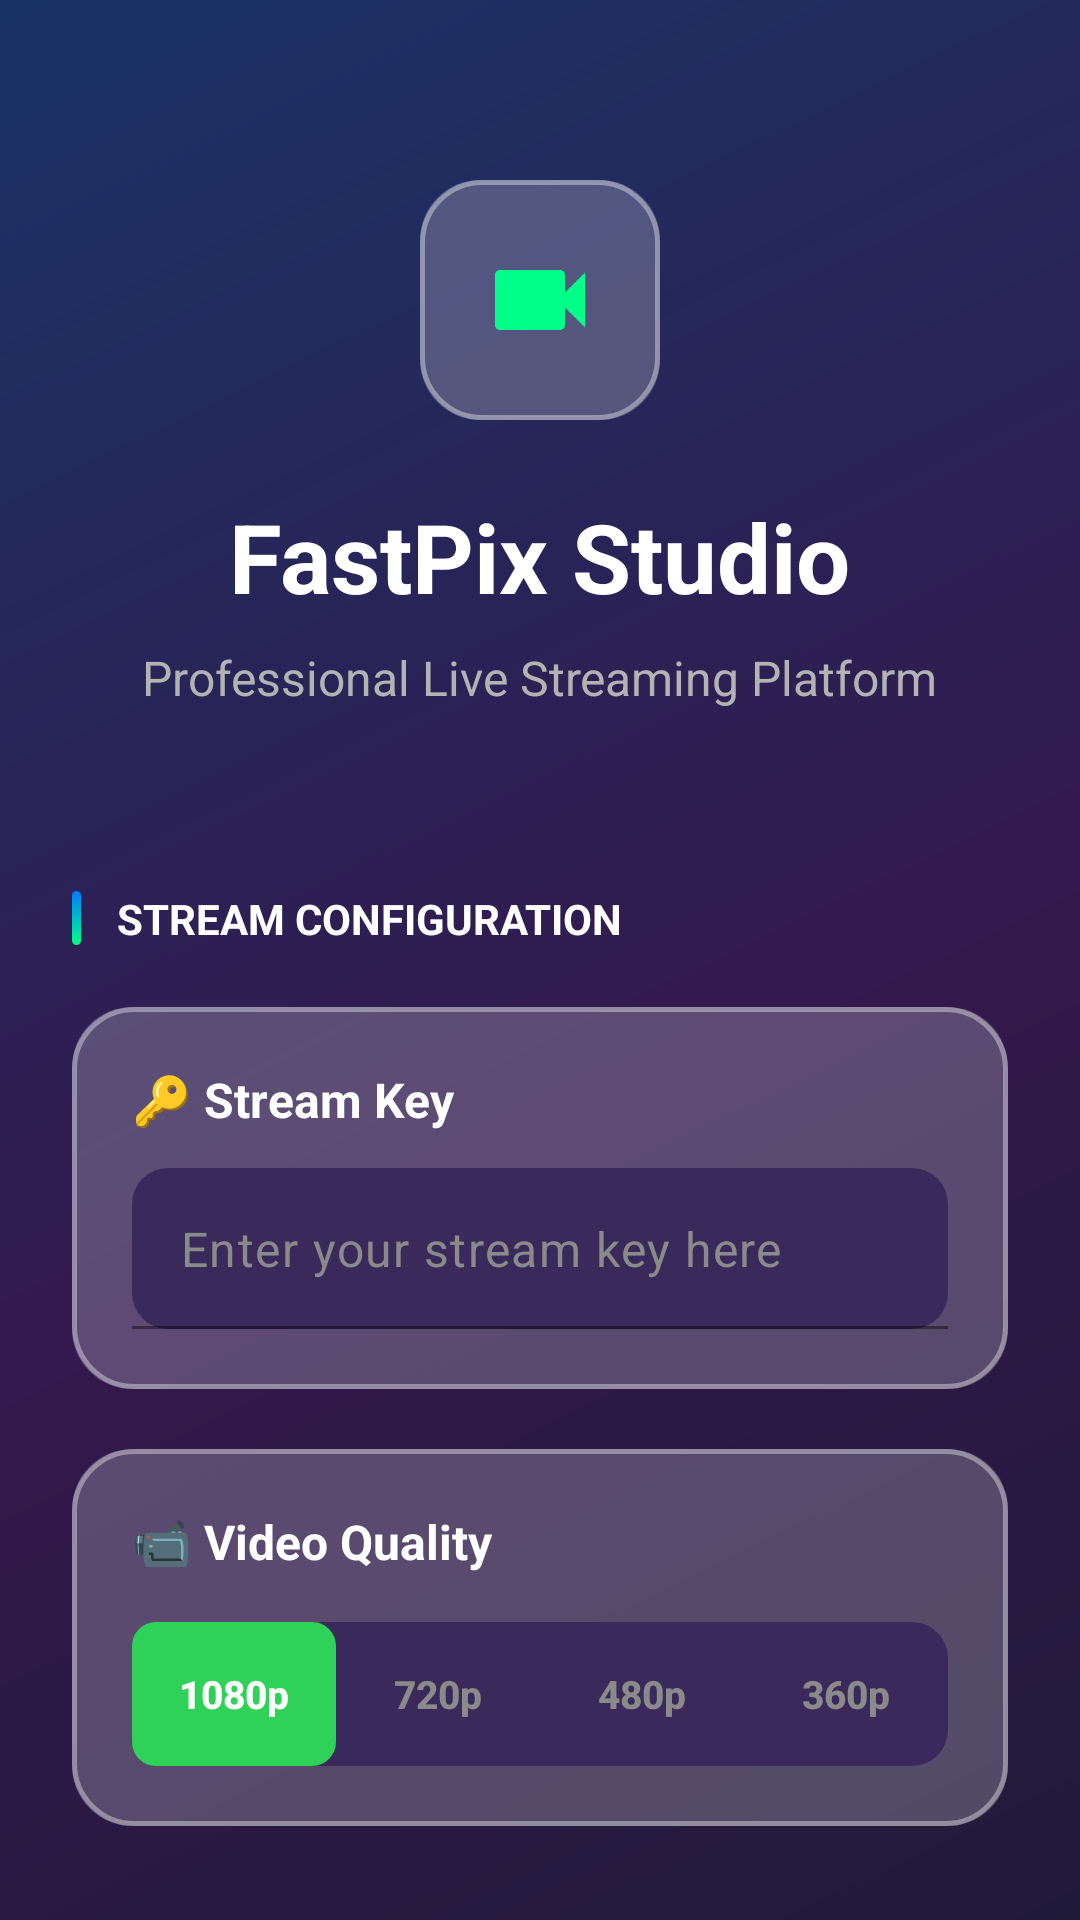

Reconstruct the res/layout file that produces this screen, plus the resources it refers to.
<!-- AndroidManifest.xml: activity theme Theme.FastPixLive -->
<!-- res/layout/activity_configuration.xml -->
<?xml version="1.0" encoding="utf-8"?>
<androidx.core.widget.NestedScrollView xmlns:android="http://schemas.android.com/apk/res/android"
    xmlns:app="http://schemas.android.com/apk/res-auto"
    xmlns:tools="http://schemas.android.com/tools"
    android:layout_width="match_parent"
    android:layout_height="match_parent"
    android:fillViewport="true">

    <androidx.constraintlayout.widget.ConstraintLayout
        android:layout_width="match_parent"
        android:layout_height="wrap_content"
        android:background="@drawable/gradient_background"
        android:fitsSystemWindows="true"
        android:minHeight="500dp">

        
        <LinearLayout
            android:id="@+id/logoContainer"
            android:layout_width="80dp"
            android:layout_height="80dp"
            android:layout_marginTop="60dp"
            android:background="@drawable/ultra_glass_card"
            android:gravity="center"
            app:layout_constraintEnd_toEndOf="parent"
            app:layout_constraintStart_toStartOf="parent"
            app:layout_constraintTop_toTopOf="parent">

            <ImageView
                android:id="@+id/logoIcon"
                android:layout_width="40dp"
                android:layout_height="40dp"
                android:contentDescription="FastPix Logo"
                android:src="@drawable/baseline_videocam_24"
                app:tint="#00FF88" />

        </LinearLayout>

        <TextView
            android:id="@+id/titleText"
            android:layout_width="wrap_content"
            android:layout_height="wrap_content"
            android:layout_marginTop="24dp"
            android:text="FastPix Studio"
            android:textColor="@color/white"
            android:textSize="32sp"
            android:textStyle="bold"
            app:layout_constraintEnd_toEndOf="parent"
            app:layout_constraintStart_toStartOf="parent"
            app:layout_constraintTop_toBottomOf="@+id/logoContainer" />

        <TextView
            android:id="@+id/subtitleText"
            android:layout_width="wrap_content"
            android:layout_height="wrap_content"
            android:layout_marginTop="8dp"
            android:text="Professional Live Streaming Platform"
            android:textColor="@color/text_secondary"
            android:textSize="16sp"
            app:layout_constraintEnd_toEndOf="parent"
            app:layout_constraintStart_toStartOf="parent"
            app:layout_constraintTop_toBottomOf="@+id/titleText" />

        
        <LinearLayout
            android:id="@+id/configHeader"
            android:layout_width="wrap_content"
            android:layout_height="wrap_content"
            android:layout_marginStart="24dp"
            android:layout_marginTop="60dp"
            android:gravity="center_vertical"
            android:orientation="horizontal"
            app:layout_constraintStart_toStartOf="parent"
            app:layout_constraintTop_toBottomOf="@+id/subtitleText">

            <View
                android:layout_width="3dp"
                android:layout_height="18dp"
                android:layout_marginEnd="12dp"
                android:background="@drawable/accent_line" />

            <TextView
                android:layout_width="wrap_content"
                android:layout_height="wrap_content"
                android:text="STREAM CONFIGURATION"
                android:textColor="@color/white"
                android:textSize="14sp"
                android:textStyle="bold" />

        </LinearLayout>

        
        <LinearLayout
            android:id="@+id/streamKeyCard"
            android:layout_width="0dp"
            android:layout_height="wrap_content"
            android:layout_marginHorizontal="24dp"
            android:layout_marginTop="20dp"
            android:background="@drawable/ultra_glass_card"
            android:orientation="vertical"
            android:padding="20dp"
            app:layout_constraintEnd_toEndOf="parent"
            app:layout_constraintStart_toStartOf="parent"
            app:layout_constraintTop_toBottomOf="@+id/configHeader">

            <TextView
                android:layout_width="wrap_content"
                android:layout_height="wrap_content"
                android:layout_marginBottom="12dp"
                android:text="🔑 Stream Key"
                android:textColor="@color/white"
                android:textSize="16sp"
                android:textStyle="bold" />

            <com.google.android.material.textfield.TextInputLayout
                android:id="@+id/streamKeyInputLayout"
                android:layout_width="match_parent"
                android:layout_height="wrap_content"
                app:boxBackgroundColor="#20FFFFFF"
                app:boxBackgroundMode="filled"
                app:boxCornerRadiusBottomEnd="12dp"
                app:boxCornerRadiusBottomStart="12dp"
                app:boxCornerRadiusTopEnd="12dp"
                app:boxCornerRadiusTopStart="12dp"
                app:boxStrokeColor="#50FFFFFF"
                app:hintEnabled="false">

                <com.google.android.material.textfield.TextInputEditText
                    android:id="@+id/streamKeyField"
                    android:layout_width="match_parent"
                    android:layout_height="wrap_content"
                    android:hint="Enter your stream key here"
                    android:inputType="text"
                    android:paddingVertical="16dp"
                    android:textColor="@color/white"
                    android:background="@drawable/quality_selector_background"
                    android:textColorHint="#8A8A8A"
                    android:textSize="16sp" />

            </com.google.android.material.textfield.TextInputLayout>

        </LinearLayout>

        
        <LinearLayout
            android:id="@+id/qualityCard"
            android:layout_width="0dp"
            android:layout_height="wrap_content"
            android:layout_marginHorizontal="24dp"
            android:layout_marginTop="20dp"
            android:background="@drawable/ultra_glass_card"
            android:orientation="vertical"
            android:padding="20dp"
            app:layout_constraintEnd_toEndOf="parent"
            app:layout_constraintStart_toStartOf="parent"
            app:layout_constraintTop_toBottomOf="@+id/streamKeyCard">

            <TextView
                android:layout_width="wrap_content"
                android:layout_height="wrap_content"
                android:layout_marginBottom="16dp"
                android:text="📹 Video Quality"
                android:textColor="@color/white"
                android:textSize="16sp"
                android:textStyle="bold" />

            
            <LinearLayout
                android:id="@+id/qualityButtonsLayout"
                android:layout_width="match_parent"
                android:layout_height="wrap_content"
                android:background="@drawable/quality_selector_background"
                android:orientation="horizontal"
                android:padding="0dp">

                <androidx.appcompat.widget.AppCompatButton
                    android:id="@+id/p1080p"
                    android:layout_width="0dp"
                    android:layout_height="48dp"
                    android:layout_weight="1"
                    android:background="@drawable/quality_button_selected"
                    android:stateListAnimator="@null"
                    android:text="1080p"
                    android:textAllCaps="false"
                    android:textColor="@color/white"
                    android:textSize="13sp"
                    android:textStyle="bold" />

                <androidx.appcompat.widget.AppCompatButton
                    android:id="@+id/p720p"
                    android:layout_width="0dp"
                    android:layout_height="48dp"
                    android:layout_weight="1"
                    android:background="@drawable/quality_button_unselected"
                    android:stateListAnimator="@null"
                    android:text="720p"
                    android:textAllCaps="false"
                    android:textColor="#8A8A8A"
                    android:textSize="13sp"
                    android:textStyle="bold" />

                <androidx.appcompat.widget.AppCompatButton
                    android:id="@+id/p540p"
                    android:layout_width="0dp"
                    android:layout_height="48dp"
                    android:layout_weight="1"
                    android:background="@drawable/quality_button_unselected"
                    android:stateListAnimator="@null"
                    android:text="480p"
                    android:textAllCaps="false"
                    android:textColor="#8A8A8A"
                    android:textSize="13sp"
                    android:textStyle="bold" />

                <androidx.appcompat.widget.AppCompatButton
                    android:id="@+id/p360p"
                    android:layout_width="0dp"
                    android:layout_height="48dp"
                    android:layout_weight="1"
                    android:background="@drawable/quality_button_unselected"
                    android:stateListAnimator="@null"
                    android:text="360p"
                    android:textAllCaps="false"
                    android:textColor="#8A8A8A"
                    android:textSize="13sp"
                    android:textStyle="bold" />

            </LinearLayout>

        </LinearLayout>

        
        <androidx.appcompat.widget.AppCompatButton
            android:id="@+id/startCamera"
            android:layout_width="0dp"
            android:layout_height="60dp"
            android:layout_marginHorizontal="24dp"
            android:layout_marginTop="40dp"
            android:layout_marginBottom="40dp"
            android:background="@drawable/start_streaming_button"
            android:drawablePadding="12dp"
            android:elevation="8dp"
            android:onClick="startCamera"
            android:paddingHorizontal="24dp"
            android:stateListAnimator="@null"
            android:text="🎬 START LIVE STREAMING"
            android:textAllCaps="false"
            android:textColor="@color/white"
            android:textSize="16sp"
            android:textStyle="bold"
            app:layout_constraintBottom_toBottomOf="parent"
            app:layout_constraintEnd_toEndOf="parent"
            app:layout_constraintStart_toStartOf="parent"
            app:layout_constraintTop_toBottomOf="@+id/qualityCard" />

    </androidx.constraintlayout.widget.ConstraintLayout>

</androidx.core.widget.NestedScrollView>
<!-- resources referenced by this layout -->
<resources>
  <color name="text_secondary">#B3B3B3</color>
  <color name="white">#FFFFFF</color>
  <!-- drawable accent_line (drawable) -->
  <?xml version="1.0" encoding="utf-8"?>
  <shape xmlns:android="http://schemas.android.com/apk/res/android">
      <gradient
          android:startColor="#00FF88"
          android:endColor="#007AFF"
          android:angle="90" />
      <corners android:radius="2dp" />
  </shape>
  <!-- drawable baseline_videocam_24 (drawable) -->
  <?xml version="1.0" encoding="utf-8"?>
  <vector xmlns:android="http://schemas.android.com/apk/res/android"
      android:width="24dp"
      android:height="24dp"
      android:viewportWidth="24"
      android:viewportHeight="24"
      android:tint="?attr/colorOnSurface">
      <path
          android:fillColor="@android:color/white"
          android:pathData="M17,10.5V7c0,-0.55 -0.45,-1 -1,-1H4c-0.55,0 -1,0.45 -1,1v10c0,0.55 0.45,1 1,1h12c0.55,0 1,-0.45 1,-1v-3.5l4,4v-11l-4,4z"/>
  </vector>
  <!-- drawable gradient_background (drawable) -->
  <?xml version="1.0" encoding="utf-8"?>
  <shape xmlns:android="http://schemas.android.com/apk/res/android">
      <gradient
          android:startColor="#1A1A33"
          android:centerColor="#33194D"
          android:endColor="#1A3366"
          android:angle="135"
          android:type="linear" />
  </shape>
  <!-- drawable quality_button_selected (drawable) -->
  <?xml version="1.0" encoding="utf-8"?>
  <shape xmlns:android="http://schemas.android.com/apk/res/android"
      android:shape="rectangle">
      <solid android:color="#30D158" />
      <corners android:radius="8dp" />
  </shape>
  <!-- drawable quality_selector_background (drawable) -->
  <?xml version="1.0" encoding="utf-8"?>
  <shape xmlns:android="http://schemas.android.com/apk/res/android"
      android:shape="rectangle">
      <solid android:color="#3A2A5C" />
      <corners android:radius="12dp" />
  </shape>
  <!-- drawable start_streaming_button (drawable) -->
  <?xml version="1.0" encoding="utf-8"?>
  <selector xmlns:android="http://schemas.android.com/apk/res/android">
      
      <item>
          <shape android:shape="rectangle">
              <gradient
                  android:startColor="#30D158"
                  android:centerColor="#007AFF"
                  android:endColor="#AF52DE"
                  android:angle="315" />
              <corners android:radius="30dp" />
          </shape>
      </item>
  </selector>
  <style name="Theme.FastPixLive" parent="Base.Theme.FastPixLive" />
  <style name="Base.Theme.FastPixLive" parent="Theme.Material3.DayNight.NoActionBar">
          <item name="colorPrimary">@color/fastpix_primary</item>
          <item name="colorPrimaryVariant">@color/background_dark</item>
          <item name="colorOnPrimary">@color/white</item>
          <item name="colorSecondary">@color/fastpix_accent</item>
          <item name="colorSecondaryVariant">@color/fastpix_green</item>
          <item name="colorOnSecondary">@color/black</item>
          <item name="android:statusBarColor">@color/background_dark</item>
          <item name="android:navigationBarColor">@color/background_dark</item>
          <item name="android:windowLightStatusBar">false</item>
          <item name="android:windowIsTranslucent">true</item>
      </style>
  <color name="fastpix_primary">#00D2FF</color>
  <color name="background_dark">#11002A</color>
  <color name="fastpix_accent">#FFD700</color>
  <color name="fastpix_green">#00FF88</color>
  <color name="black">#000000</color>
</resources>
